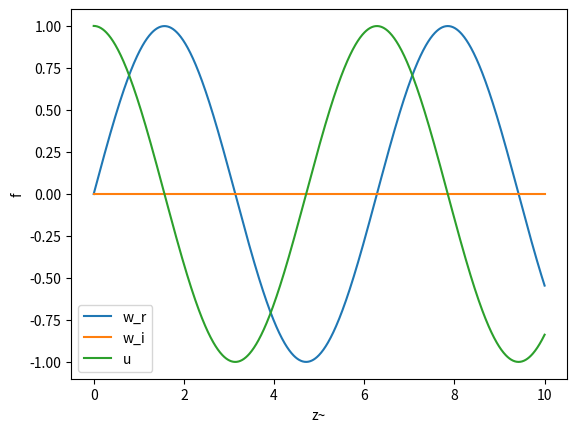

Source code (Python):
#Integration der Klein-Gordon-Gleichung

# import

import numpy as np
import matplotlib.pyplot as plt
import scipy.constants as const
from scipy.integrate import odeint


# const SI wenn nicht anders deklariert

c = 299792458 # m/s
pi = np.pi
h = 6.62607015e-34
hbar = h/(2*pi)
k_B = 1.380649e-23
G = 6.674e-11
yr_SI = 60*60*24*365.25
pc = 1.029e8*c


############################
my = 10e12 # Grössenordnung 1/Compton 
n =  1e38# Grössenordnung? extrem gross
H0 = 67.7 # H(a=1) unit: km/sMpc
H0_SI = H0*1e-3/pc
L_H = c/H0_SI #Hubble Länge


###############################
#R = L_H*(1+z)
b = H0_SI
k2 = c**2 * n*(n+2)/ b**2 -1
k = k2**0.5
print(k2, k)

#DGL
#Klein-Gordon
def fkt(y, x):
    w, u = y
    R = L_H*(1+x)
    #z = 1+b*x
    z = my*R*c/b
    dwdz = u
    dudz = -1/z*u - (1+k**2/z**2)*w

    
    dydz = [dwdz, dudz]
    return dydz


z_lst = np.linspace(0,10,1000) #nicht bei 0 beginnen --> division by zero
y0 = [0, 1] 

#Lsg integration der DGL
sol = odeint(fkt, y0, z_lst)


plt.plot(z_lst, sol[:, 0], label = 'w_r') #subplts benutzen
plt.plot(z_lst, sol[:, 0].imag, label = 'w_i')
plt.plot(z_lst, sol[:, 1], label = 'u')
plt.legend()
plt.xlabel('z~')#bzw z-schlange
plt.ylabel('f')
plt.show()         

    
    
    
    
    
